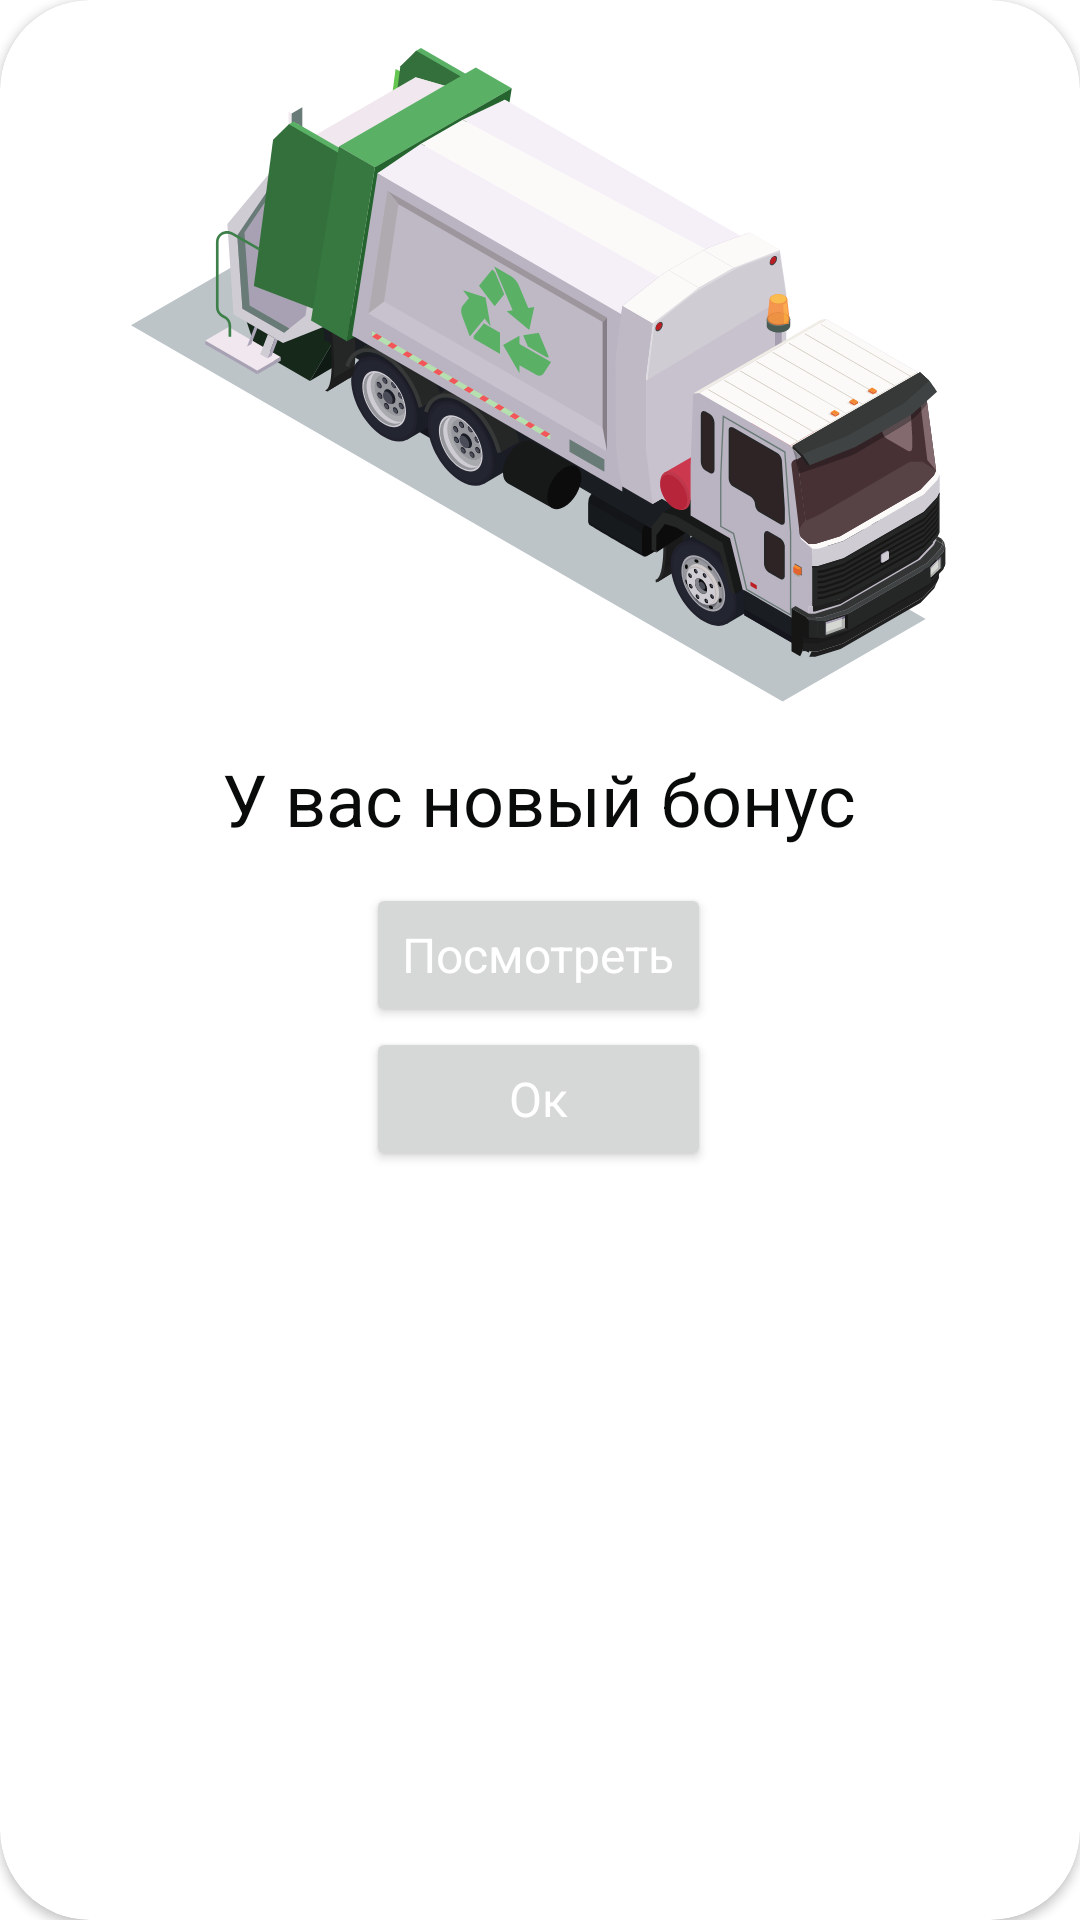

Android layout source for this screen:
<!-- AndroidManifest.xml: application theme Theme.Smart_bin -->
<!-- res/layout/alert_dialog.xml -->
<?xml version="1.0" encoding="utf-8"?>
<androidx.cardview.widget.CardView xmlns:android="http://schemas.android.com/apk/res/android"
    xmlns:app="http://schemas.android.com/apk/res-auto"
    android:layout_width="match_parent"
    android:layout_height="wrap_content"
    app:cardCornerRadius="30dp">


    <androidx.constraintlayout.widget.ConstraintLayout
        android:layout_width="match_parent"
        android:layout_height="match_parent"
        android:padding="16dp">

        <TextView
            android:id="@+id/textView"
            style="@style/title3"
            android:layout_width="wrap_content"
            android:layout_height="wrap_content"
            android:layout_marginTop="16dp"
            android:text="@string/new_bonus"
            app:layout_constraintEnd_toEndOf="parent"
            app:layout_constraintHorizontal_bias="0.497"
            app:layout_constraintStart_toStartOf="parent"
            app:layout_constraintTop_toBottomOf="@+id/imageView" />

        <Button
            android:id="@+id/view_button"
            style="@style/button_style"
            android:layout_width="wrap_content"
            android:layout_height="wrap_content"
            android:layout_marginTop="12dp"
            android:text="@string/view"
            app:layout_constraintEnd_toEndOf="parent"
            app:layout_constraintHorizontal_bias="0.498"
            app:layout_constraintStart_toStartOf="parent"
            app:layout_constraintTop_toBottomOf="@+id/textView" />

        <Button
            android:id="@+id/ok_button"
            style="@style/button_style"
            android:layout_width="0dp"
            android:layout_height="wrap_content"
            android:text="@string/ok"
            app:layout_constraintEnd_toEndOf="@+id/view_button"
            app:layout_constraintStart_toStartOf="@+id/view_button"
            app:layout_constraintTop_toBottomOf="@+id/view_button" />

        <ImageView
            android:id="@+id/imageView"
            android:layout_width="wrap_content"
            android:layout_height="wrap_content"
            app:layout_constraintEnd_toEndOf="parent"
            app:layout_constraintHorizontal_bias="0.496"
            app:layout_constraintStart_toStartOf="parent"
            app:layout_constraintTop_toTopOf="parent"
            app:srcCompat="@drawable/ic_light" />
    </androidx.constraintlayout.widget.ConstraintLayout>
</androidx.cardview.widget.CardView>
<!-- resources referenced by this layout -->
<resources>
  <!-- drawable ic_light: vector/xml drawable (drawable, 99601 chars, omitted) -->
  <string name="new_bonus">У вас новый бонус</string>
  <string name="ok">Oк</string>
  <string name="view">Посмотреть</string>
  <style name="button_style">
          <item name="android:paddingTop">12dp</item>
          <item name="android:paddingBottom">12dp</item>
          <item name="cornerRadius">@dimen/button_corner_radius</item>
          <item name="android:textAppearance">@style/button_text</item>
      </style>
  <style name="title3">
          <item name="fontFamily">@font/inter_bold</item>
          <item name="lineHeight">32sp</item>
          <item name="android:lineSpacingExtra">3sp</item>
          <item name="android:textSize">24sp</item>
          <item name="android:textColor">#090A0A</item>
      </style>
  <style name="Theme.Smart_bin" parent="Theme.MaterialComponents.DayNight.NoActionBar">
          
          <item name="colorPrimary">@color/green_base</item>
          <item name="colorPrimaryVariant">@color/green_darkest</item>
          <item name="colorOnPrimary">@color/white</item>
          
          <item name="colorSecondary">@color/green_light</item>
          <item name="colorSecondaryVariant">@color/green_lighter</item>
          <item name="colorOnSecondary">@color/black</item>
          
          <item name="android:statusBarColor" tools:targetApi="l">@color/white</item>
          
          <item name="android:windowLightStatusBar">true</item>
      </style>
  <dimen name="button_corner_radius">48dp</dimen>
  <style name="button_text">
          <item name="android:textSize">16sp</item>
          <item name="android:lineSpacingExtra">-3sp</item>
          <item name="android:textColor">#FFFFFF</item>
          <item name="lineHeight">16sp</item>
          <item name="fontFamily">@font/inter_medium</item>
      </style>
  <color name="green_base">#23C16B</color>
  <color name="green_darkest">#198155</color>
  <color name="white">#FFFFFFFF</color>
  <color name="green_light">#4CD471</color>
  <color name="green_lighter">#7DDE86</color>
  <color name="black">#FF000000</color>
</resources>
